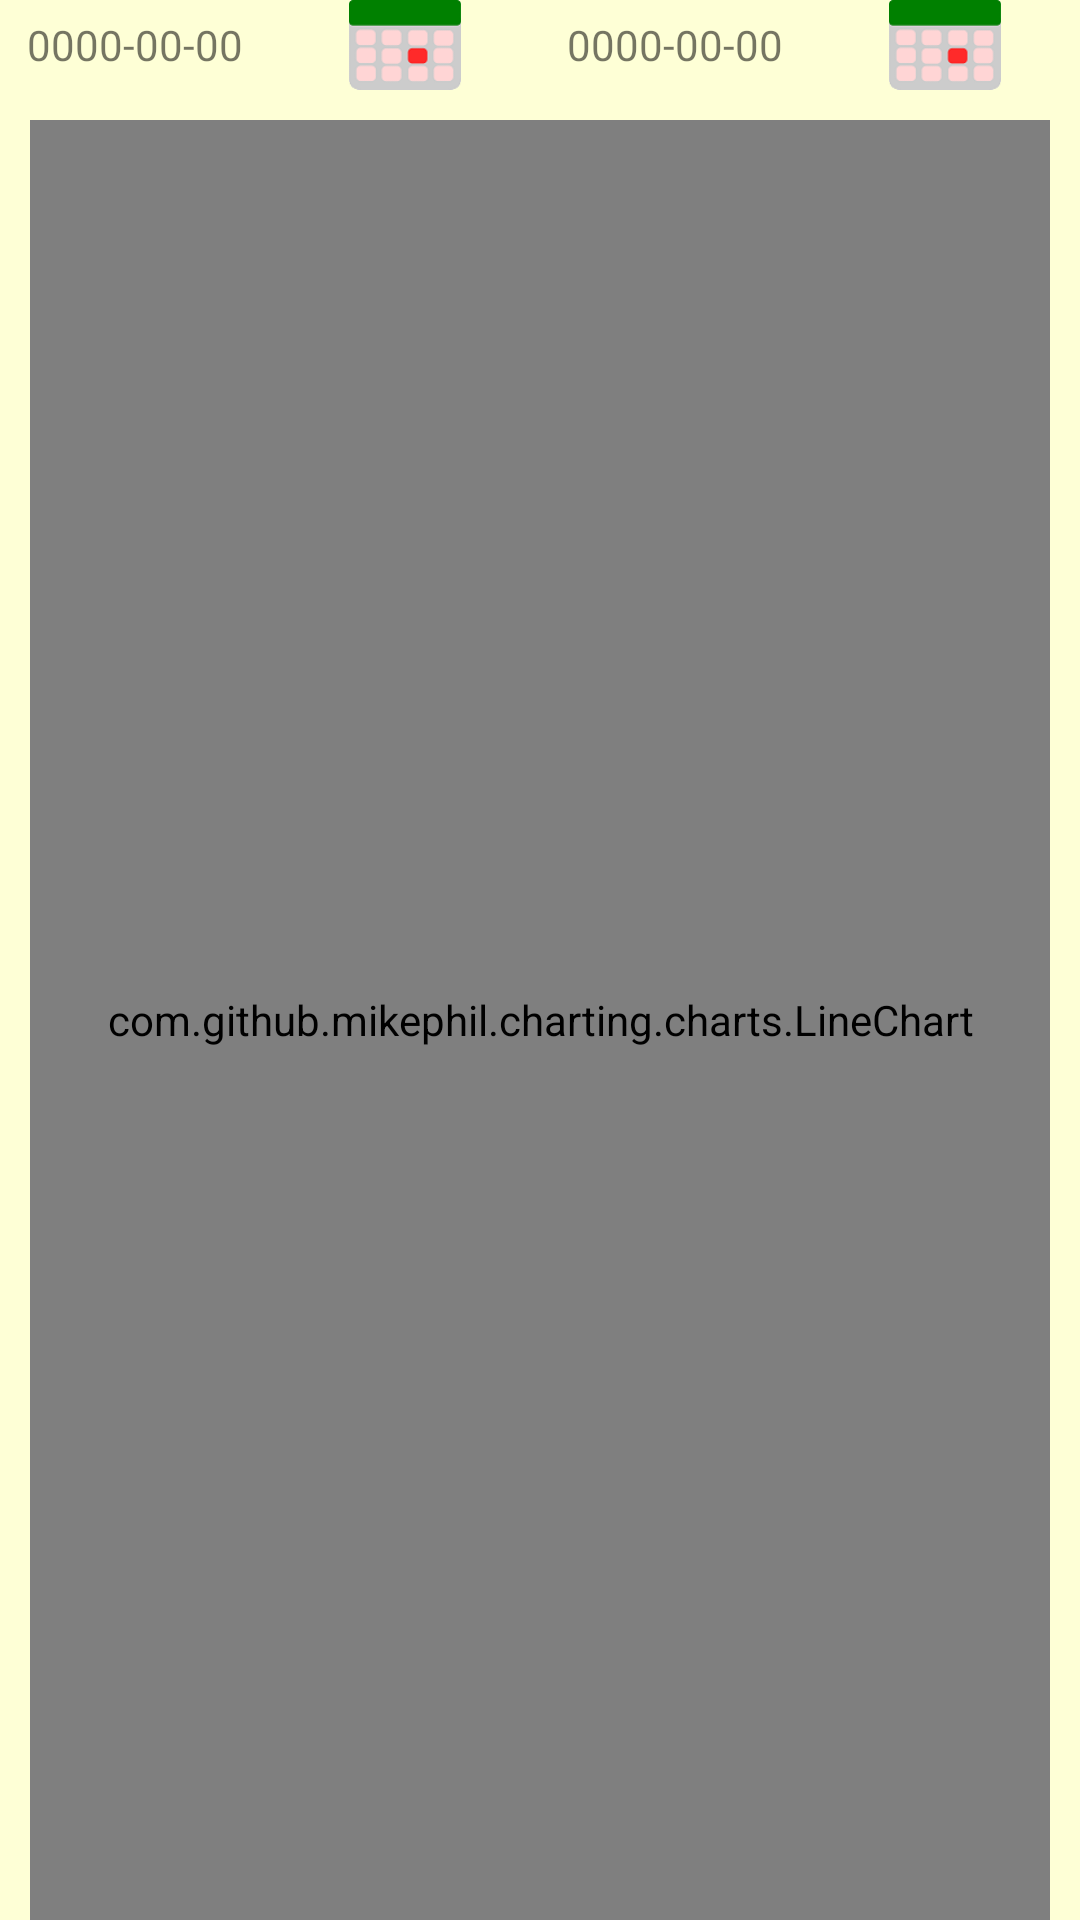

Android layout source for this screen:
<!-- AndroidManifest.xml: application theme AppTheme -->
<!-- res/layout/activity_record_food_detail.xml -->
<?xml version="1.0" encoding="utf-8"?>
<RelativeLayout xmlns:android="http://schemas.android.com/apk/res/android"
                android:layout_width="match_parent"
                android:layout_height="match_parent"
                android:background="@color/bg">

    <com.github.mikephil.charting.charts.LineChart
        android:id="@+id/detail"
        android:layout_width="match_parent"
        android:layout_height="match_parent"
        android:layout_marginLeft="10dp"
        android:layout_marginRight="10dp"
        android:layout_marginTop="10dp"
        android:layout_below="@+id/calendarZone"/>

    <LinearLayout
        android:id="@+id/calendarZone"
        android:layout_width="match_parent"
        android:layout_height="wrap_content"
        android:orientation="horizontal"
        android:layout_alignParentTop="true"
        android:layout_alignParentStart="true">

        <TextView
            android:id="@+id/dateBegin"

            android:layout_width="match_parent"
            android:layout_height="match_parent"
            android:layout_weight="1"
            android:text="0000-00-00"
            android:gravity="center"/>

        <ImageView
            android:layout_gravity="center_vertical"
            android:layout_width="match_parent"
            android:layout_height="30dp"
            android:layout_weight="1"
            android:src="@drawable/calendar"
            android:onClick="btnDateBegin"/>

        <TextView
            android:id="@+id/dateFinish"
            android:layout_width="match_parent"
            android:layout_height="match_parent"
            android:layout_weight="1"
            android:text="0000-00-00"
            android:gravity="center"/>

        <ImageView
            android:layout_gravity="center_vertical"
            android:layout_width="match_parent"
            android:layout_height="30dp"
            android:layout_weight="1"
            android:src="@drawable/calendar"
            android:onClick="btnDateFinish"/>
    </LinearLayout>

</RelativeLayout>
<!-- resources referenced by this layout -->
<resources>
  <color name="bg">#FEFFD6</color>
  <!-- drawable calendar: png bitmap (drawable, 2110 bytes) -->
  <style name="AppTheme" parent="Theme.AppCompat.Light.DarkActionBar">
  
          
          <item name="colorPrimary">@color/colorPrimary</item>
          <item name="colorPrimaryDark">@color/colorPrimaryDark</item>
          <item name="colorAccent">@color/colorAccent</item>
      </style>
  <color name="colorPrimary">#81D8D0</color>
  <color name="colorPrimaryDark">#303F9F</color>
  <color name="colorAccent">#81D8D0</color>
</resources>
